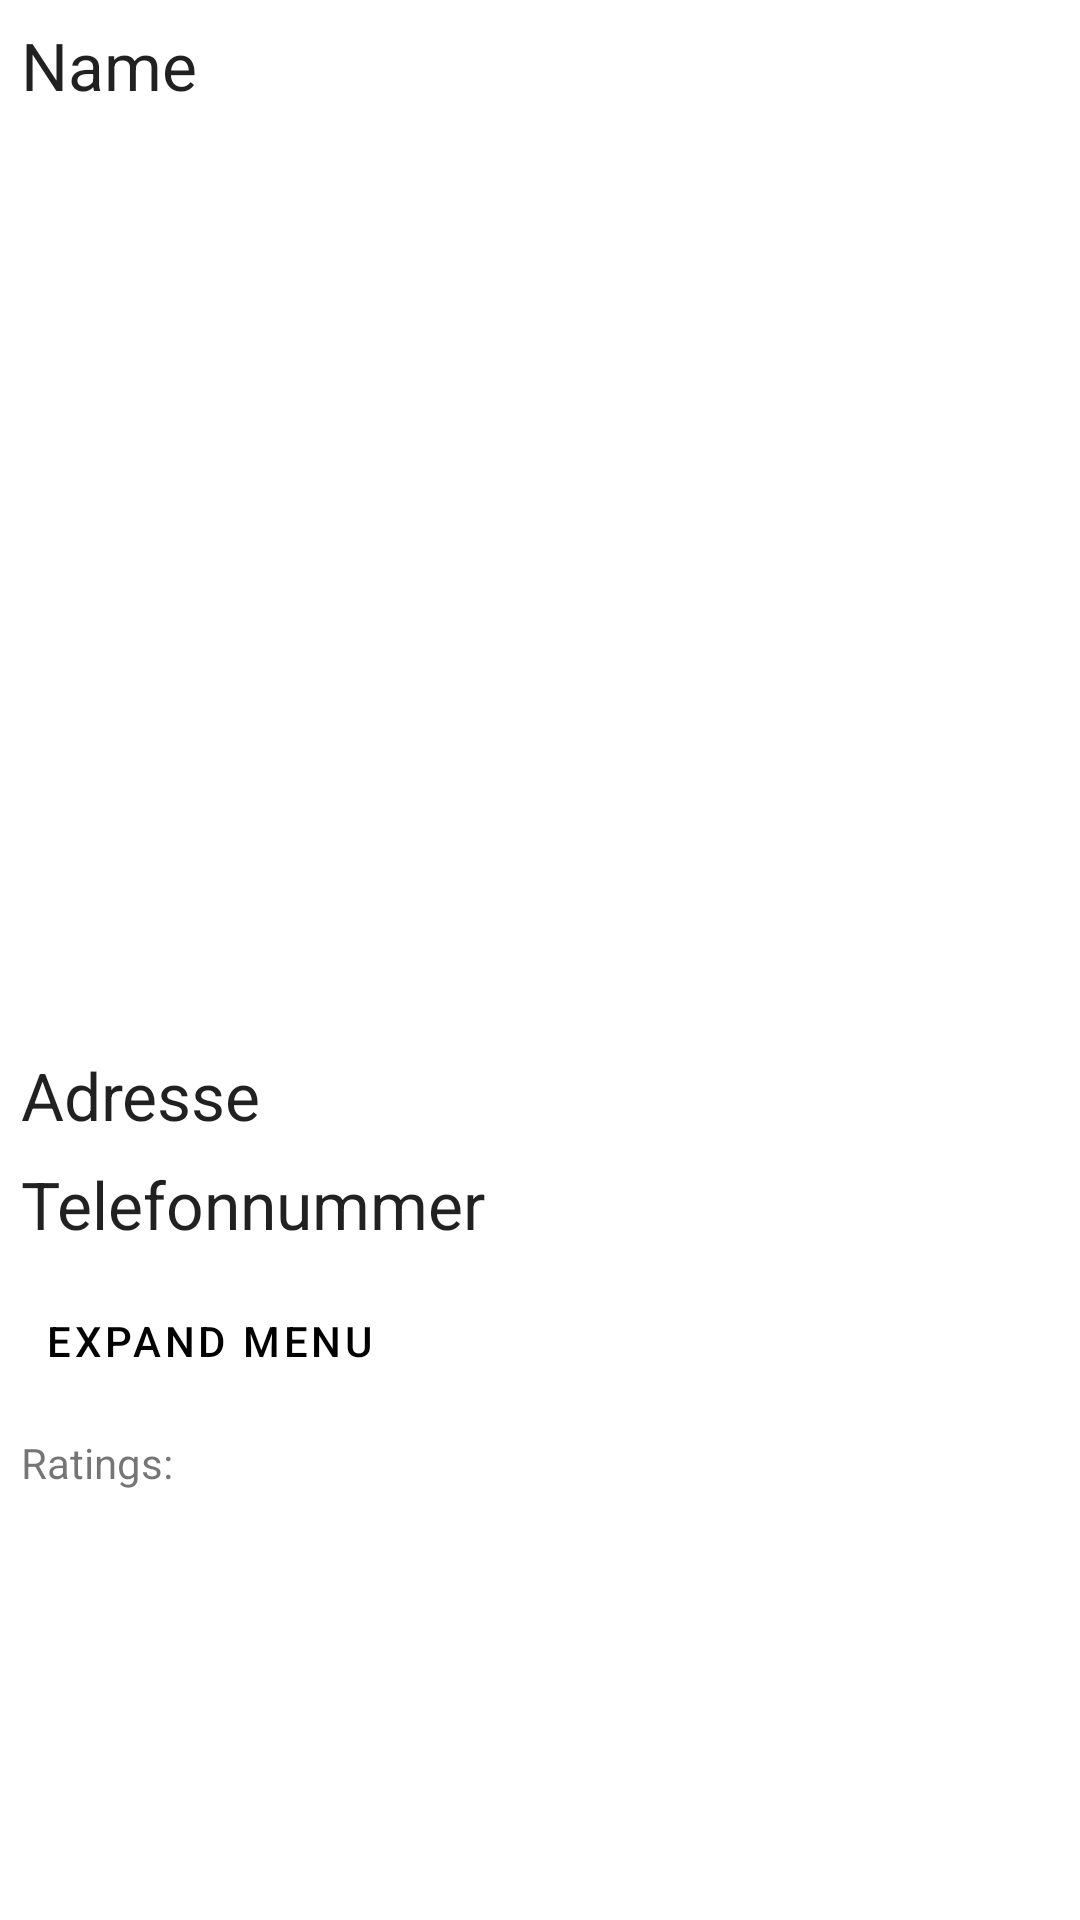

Reconstruct the res/layout file that produces this screen, plus the resources it refers to.
<!-- AndroidManifest.xml: application theme Theme.Projektstudie -->
<!-- res/layout/activity_restaurant.xml -->
<?xml version="1.0" encoding="utf-8"?>
<androidx.constraintlayout.widget.ConstraintLayout xmlns:android="http://schemas.android.com/apk/res/android"
    xmlns:app="http://schemas.android.com/apk/res-auto"
    xmlns:tools="http://schemas.android.com/tools"
    android:layout_width="match_parent"
    android:layout_height="match_parent"
    tools:context=".RestaurantActivity">

    <TextView
        android:id="@+id/textName"
        android:layout_width="wrap_content"
        android:layout_height="wrap_content"
        android:layout_margin="@dimen/default_margin"
        android:text="Name"
        android:textAppearance="@style/TextAppearance.AppCompat.Large"
        app:layout_constraintStart_toStartOf="parent"
        app:layout_constraintTop_toTopOf="parent"
        />

    <ImageView
        android:id="@+id/image"
        android:layout_width="match_parent"
        android:layout_height="300dp"
        android:layout_margin="@dimen/default_margin"
        app:layout_constraintStart_toStartOf="parent"
        app:layout_constraintEnd_toEndOf="parent"
        app:layout_constraintTop_toBottomOf="@id/textName"
        />

    <TextView
        android:id="@+id/textLocation"
        android:layout_width="wrap_content"
        android:layout_height="wrap_content"
        android:layout_margin="@dimen/default_margin"
        android:text="Adresse"
        android:textAppearance="@style/TextAppearance.AppCompat.Large"
        app:layout_constraintStart_toStartOf="parent"
        app:layout_constraintTop_toBottomOf="@+id/image"
        />

    <TextView
        android:id="@+id/txvPhone"
        android:layout_width="wrap_content"
        android:layout_height="wrap_content"
        android:layout_margin="@dimen/default_margin"
        android:text="Telefonnummer"
        android:textAppearance="@style/TextAppearance.AppCompat.Large"
        app:layout_constraintStart_toStartOf="parent"
        app:layout_constraintTop_toBottomOf="@+id/textLocation"
        />

    <ImageView
        android:id="@+id/ivwExpCollIcon"
        android:layout_width="wrap_content"
        android:layout_height="wrap_content"
        android:layout_margin="@dimen/default_margin"
        app:srcCompat="@drawable/ic_round_keyboard_arrow_down_24"
        app:layout_constraintTop_toTopOf="@id/btnExpandMenu"
        app:layout_constraintBottom_toBottomOf="@id/btnExpandMenu"
        app:layout_constraintEnd_toEndOf="parent"
        />

    <Button
        android:id="@+id/btnExpandMenu"
        style="@style/Widget.MaterialComponents.Button.TextButton"
        android:layout_width="match_parent"
        android:layout_height="wrap_content"
        android:layout_margin="@dimen/default_margin"
        android:text="expand Menu"
        android:textAlignment="viewStart"
        android:textColor="#000000"
        app:iconGravity="end"
        app:layout_constraintTop_toBottomOf="@id/txvPhone"
        tools:layout_editor_absoluteX="7dp" />

    <androidx.recyclerview.widget.RecyclerView
        android:id="@+id/rvwFoodMenu"
        android:layout_width="match_parent"
        android:layout_height="wrap_content"
        android:layout_margin="@dimen/default_margin"
        android:background="#DED2E8"
        android:visibility="gone"
        app:layout_constraintBottom_toBottomOf="parent"
        app:layout_constraintEnd_toEndOf="parent"
        app:layout_constraintHorizontal_bias="0.461"
        app:layout_constraintStart_toStartOf="parent"
        app:layout_constraintTop_toBottomOf="@id/btnExpandMenu"
        app:layout_constraintVertical_bias="0.0" />

    <TextView
        android:id="@+id/txvRatings"
        android:layout_width="wrap_content"
        android:layout_height="wrap_content"
        android:layout_margin="@dimen/default_margin"
        android:text="Ratings:"
        app:layout_constraintStart_toStartOf="parent"
        app:layout_constraintTop_toBottomOf="@id/rvwFoodMenu" />

    <androidx.recyclerview.widget.RecyclerView
        android:id="@+id/rvwRatings"
        android:layout_width="match_parent"
        android:layout_height="wrap_content"
        android:layout_margin="@dimen/default_margin"
        android:background="#FAF2C5"
        app:layout_constraintBottom_toBottomOf="parent"
        app:layout_constraintEnd_toEndOf="parent"
        app:layout_constraintStart_toStartOf="parent"
        app:layout_constraintTop_toBottomOf="@id/txvRatings"
        app:layout_constraintVertical_bias="0.0">

    </androidx.recyclerview.widget.RecyclerView>



</androidx.constraintlayout.widget.ConstraintLayout>
<!-- resources referenced by this layout -->
<resources>
  <dimen name="default_margin">7dp</dimen>
  <style name="Theme.Projektstudie" parent="Theme.MaterialComponents.DayNight.DarkActionBar">
          
          <item name="colorPrimary">@color/purple_500</item>
          <item name="colorPrimaryVariant">@color/purple_700</item>
          <item name="colorOnPrimary">@color/white</item>
          
          <item name="colorSecondary">@color/teal_200</item>
          <item name="colorSecondaryVariant">@color/teal_700</item>
          <item name="colorOnSecondary">@color/black</item>
          
          <item name="android:statusBarColor">?attr/colorPrimaryVariant</item>
          
      </style>
  <color name="white">#FFFFFFFF</color>
  <color name="teal_200">#FF03DAC5</color>
  <color name="teal_700">#FF018786</color>
  <color name="black">#FF000000</color>
  <!-- not gathered from this repository: default colours our renderer supplied (Android Studio template values) -->
  <color name="purple_500">#FF6200EE</color>
  <color name="purple_700">#FF3700B3</color>
</resources>
